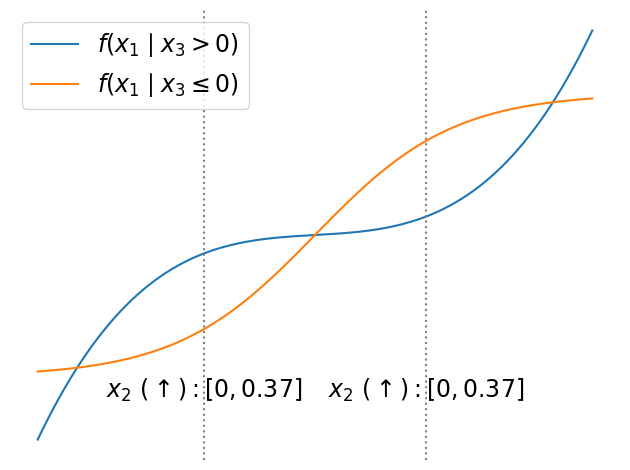
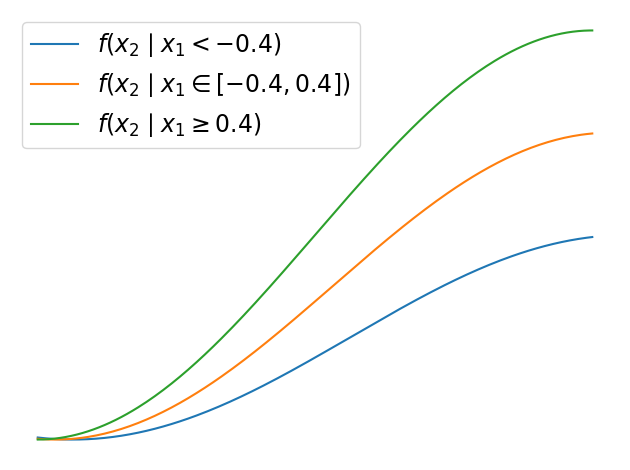
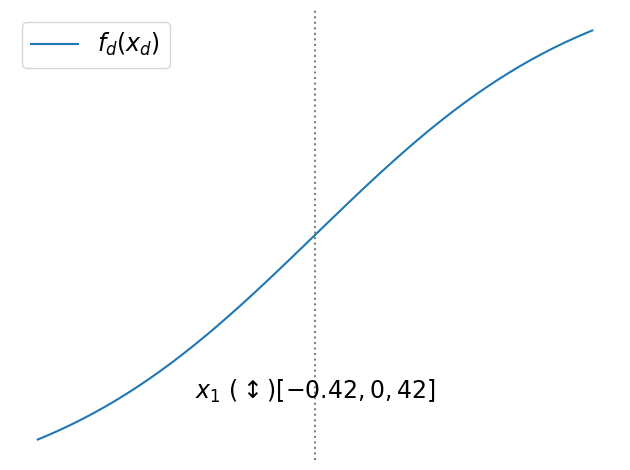
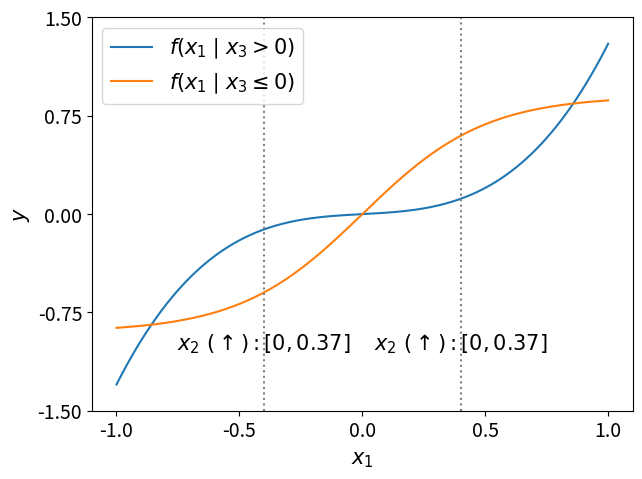

Reproduce these figures in Python, in order.
import numpy as np
import matplotlib.pyplot as plt
from scipy.special import expit  # sigmoid for smooth saturation


# f1(x1 | x3)
def f11(x1):
    return 1.2 * x1**3 + 0.1 * x1  # steeper growth early

def f12(x1):
    return 0.9 * np.tanh(2 * x1)  # saturates later

def f1(x1, x3):
    y = np.zeros_like(x1)

    cond = x3 > 0
    y[cond] = f11(x1[cond])
    y[~cond] = f11(x1[~cond])
    return y

def f21(x2):
    return 0.4 * np.sin(np.pi * x2 / 2 - 0.2) - 0.4  # same shape, lower offset

def f22(x2):
    return 0.6 * np.sin(np.pi * x2 / 2 - 0.1) - 0.2  # same shape, lower offset

def f23(x2):
    return 0.8 * np.sin(np.pi * x2 / 2)  # natural bell-like response

def f2(x2, x1):
    y = np.zeros_like(x2)

    cond1 = x1 < - 0.4
    cond2 = np.logical_and(x1 >= -0.4, x1 < 0.4 )
    cond3 = x1 >= 0.4
    y[cond1] = f21(x2[cond1])
    y[cond2] = f22(x2[cond2])
    y[cond3] = f23(x2[cond3])
    return y


def f3 (x3):
    return  1.5 * (expit(2 * x3) - 0.5)  # maps x3 in [-1,1] to roughly [-0.75, 0.75]

x = np.linspace(-1, 1, 200)
folder = "test_synth_user_study/"
import os 
os.makedirs(folder, exist_ok=True)
import matplotlib.ticker as ticker
fontsize=17
# --- Figure 1: f1(x1 | x3) ---
plt.figure()
plt.plot(x, f11(x), label=r"$f(x_1 \mid x_3 > 0)$")
plt.plot(x, f12(x), label=r"$f(x_1 \mid x_3 \leq 0)$")

plt.axvline(x=-0.4, color='gray', linestyle=':')
plt.axvline(x=0.4, color='gray', linestyle=':')
plt.text(-0.4, -0.9, r'$x_2\ (\uparrow):[0,0.37]$', ha='center', va='top', fontsize=fontsize)
plt.text(0.4, -0.9, r'$x_2\ (\uparrow):[0,0.37]$', ha='center', va='top', fontsize=fontsize)

plt.xticks([])
plt.yticks([])
# plt.ylim(-1.5, 1.5)
plt.legend(fontsize=fontsize,)
plt.tight_layout()
ax = plt.gca()
for spine in ax.spines.values():
    spine.set_visible(False)

plt.show()

# --- Figure 2: f2(x2 | x1) ---
plt.figure()
plt.plot(x, f21(x), label=r"$f(x_2 \mid x_1 < -0.4)$")
plt.plot(x, f22(x), label=r"$f(x_2 \mid x_1 \in [-0.4, 0.4])$")
plt.plot(x, f23(x), label=r"$f(x_2 \mid x_1 \geq 0.4)$")

plt.xticks([])
plt.yticks([])
plt.legend(fontsize=fontsize,)
plt.tight_layout()
ax = plt.gca()
for spine in ax.spines.values():
    spine.set_visible(False)

ax = plt.gca()


plt.show()

# --- Figure 3: f3(x3) ---
plt.figure()
plt.plot(x, f3(x), label=r"$f_d(x_d)$")
plt.axvline(x=0, color='gray', linestyle=':')
plt.text(0, -0.4, r'$x_1\ (\updownarrow)[-0.42,0,42]$', ha='center', va='top', fontsize=fontsize)

plt.xticks([])
plt.yticks([])
# plt.ylim(-1.5, 1.5)
plt.legend(fontsize=fontsize,)
plt.tight_layout()
ax = plt.gca()
for spine in ax.spines.values():
    spine.set_visible(False)

plt.show()

fontsize = 15
# --- Figure 1: f1(x1 | x3) ---
plt.figure()
plt.plot(x, f11(x), label=r"$f(x_1 \mid x_3 > 0)$")
plt.plot(x, f12(x), label=r"$f(x_1 \mid x_3 \leq 0)$")

plt.axvline(x=-0.4, color='gray', linestyle=':')
plt.axvline(x=0.4, color='gray', linestyle=':')
plt.text(-0.4, -0.9, r'$x_2\ (\uparrow):[0,0.37]$', ha='center', va='top', fontsize=fontsize)
plt.text(0.4, -0.9, r'$x_2\ (\uparrow):[0,0.37]$', ha='center', va='top', fontsize=fontsize)

plt.xlabel(r"$x_1$", fontsize=fontsize)
plt.ylabel(r"$y$", fontsize=fontsize)
plt.xticks([-1, -.5, 0, 0.5, 1])
plt.yticks([-1.5, -.75, 0, .75, 1.5])
plt.legend(fontsize=fontsize)
plt.tight_layout()

ax = plt.gca()
ax.tick_params(axis='both', labelsize=fontsize-1)

plt.show()
